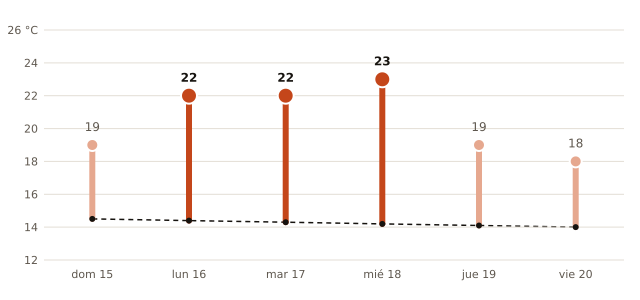

Values plotted in this chart, from the file beside it:
fecha, máxima_prevista_C, máxima_normal_1991_2020_C
2026-11-15, 19, 14.5
2026-11-16, 22, 14.4
2026-11-17, 22, 14.3
2026-11-18, 23, 14.2
2026-11-19, 19, 14.1
2026-11-20, 18, 14.0
